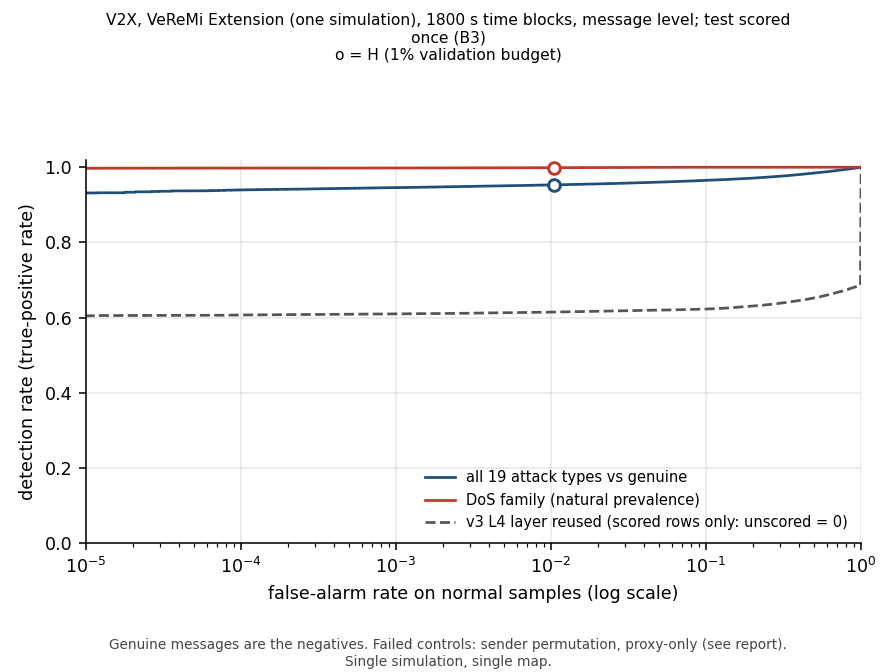

Source data for this figure (header and first rows):
panel, curve, kind, fpr, tpr
0, all 19 attack types vs genuine, curve, 1e-05, 0.9316
0, all 19 attack types vs genuine, curve, 1.059560179277617e-05, 0.9316
0, all 19 attack types vs genuine, curve, 1.1226677735108135e-05, 0.9316
0, all 19 attack types vs genuine, curve, 1.1895340673703208e-05, 0.932
0, all 19 attack types vs genuine, curve, 1.2603829296797274e-05, 0.932
0, all 19 attack types vs genuine, curve, 1.3354515629299001e-05, 0.932
0, all 19 attack types vs genuine, curve, 1.414991297434576e-05, 0.932
0, all 19 attack types vs genuine, curve, 1.4992684327860471e-05, 0.9321
0, all 19 attack types vs genuine, curve, 1.588565129428053e-05, 0.9321
0, all 19 attack types vs genuine, curve, 1.6831803533309584e-05, 0.9321
0, all 19 attack types vs genuine, curve, 1.7834308769319092e-05, 0.9335
0, all 19 attack types vs genuine, curve, 1.8896523396912115e-05, 0.9335
0, all 19 attack types vs genuine, curve, 2.0022003718155845e-05, 0.9335
0, all 19 attack types vs genuine, curve, 2.121451784910632e-05, 0.9346
0, all 19 attack types vs genuine, curve, 2.2478058335487252e-05, 0.9346
0, all 19 attack types vs genuine, curve, 2.3816855519761608e-05, 0.9348
0, all 19 attack types vs genuine, curve, 2.523539170434766e-05, 0.9348
0, all 19 attack types vs genuine, curve, 2.6738416158399493e-05, 0.9348
0, all 19 attack types vs genuine, curve, 2.833096101839324e-05, 0.9356
0, all 19 attack types vs genuine, curve, 3.001835813575592e-05, 0.9361
0, all 19 attack types vs genuine, curve, 3.180625692794119e-05, 0.9361
0, all 19 attack types vs genuine, curve, 3.370064329271932e-05, 0.9362
0, all 19 attack types vs genuine, curve, 3.5707859649004625e-05, 0.937
0, all 19 attack types vs genuine, curve, 3.783462617131933e-05, 0.937
0, all 19 attack types vs genuine, curve, 4.008806328898465e-05, 0.937
0, all 19 attack types vs genuine, curve, 4.2475715525369026e-05, 0.9371
0, all 19 attack types vs genuine, curve, 4.5005576757004976e-05, 0.9371
0, all 19 attack types vs genuine, curve, 4.7686116977144744e-05, 0.9372
0, all 19 attack types vs genuine, curve, 5.0526310653356795e-05, 0.9373
0, all 19 attack types vs genuine, curve, 5.35356667741073e-05, 0.9373
0, all 19 attack types vs genuine, curve, 5.672426068491978e-05, 0.9373
0, all 19 attack types vs genuine, curve, 6.0102767820703876e-05, 0.9375
0, all 19 attack types vs genuine, curve, 6.368249944718586e-05, 0.9377
0, all 19 attack types vs genuine, curve, 6.7475440531107e-05, 0.938
0, all 19 attack types vs genuine, curve, 7.149428986597576e-05, 0.9383
0, all 19 attack types vs genuine, curve, 7.57525025877192e-05, 0.9385
0, all 19 attack types vs genuine, curve, 8.026433522257174e-05, 0.939
0, all 19 attack types vs genuine, curve, 8.504489341802686e-05, 0.939
0, all 19 attack types vs genuine, curve, 9.011018251665018e-05, 0.9392
0, all 19 attack types vs genuine, curve, 9.547716114208066e-05, 0.9396
0, all 19 attack types vs genuine, curve, 0.0001012, 0.9397
0, all 19 attack types vs genuine, curve, 0.0001072, 0.9399
0, all 19 attack types vs genuine, curve, 0.0001136, 0.94
0, all 19 attack types vs genuine, curve, 0.0001203, 0.9401
0, all 19 attack types vs genuine, curve, 0.0001275, 0.9402
0, all 19 attack types vs genuine, curve, 0.0001351, 0.9405
0, all 19 attack types vs genuine, curve, 0.0001431, 0.9406
0, all 19 attack types vs genuine, curve, 0.0001517, 0.9409
0, all 19 attack types vs genuine, curve, 0.0001607, 0.9409
0, all 19 attack types vs genuine, curve, 0.0001703, 0.9411
0, all 19 attack types vs genuine, curve, 0.0001804, 0.9412
0, all 19 attack types vs genuine, curve, 0.0001912, 0.9414
0, all 19 attack types vs genuine, curve, 0.0002026, 0.9415
0, all 19 attack types vs genuine, curve, 0.0002146, 0.9416
0, all 19 attack types vs genuine, curve, 0.0002274, 0.9418
0, all 19 attack types vs genuine, curve, 0.0002409, 0.9419
0, all 19 attack types vs genuine, curve, 0.0002553, 0.9419
0, all 19 attack types vs genuine, curve, 0.0002705, 0.942
0, all 19 attack types vs genuine, curve, 0.0002866, 0.9423
0, all 19 attack types vs genuine, curve, 0.0003037, 0.9425
... 542 more rows
